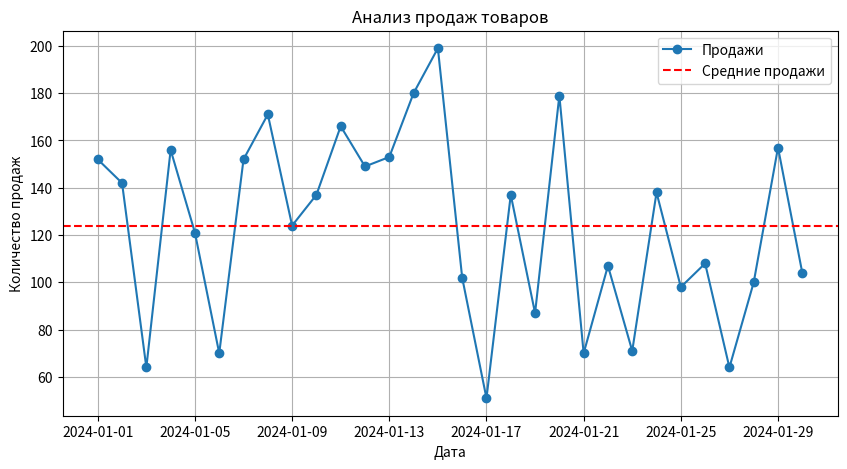

Here is the Python script that generated this plot:
import numpy as np
import pandas as pd
import matplotlib.pyplot as plt


np.random.seed(42)
data = {
    'Дата': pd.date_range(start='2024-01-01', periods=30, freq='D'),
    'Продажи': np.random.randint(50, 200, size=30),
    'Цена': np.random.uniform(10, 50, size=30)
}
df = pd.DataFrame(data)
df['Выручка'] = df['Продажи'] * df['Цена']


mean_sales = df['Продажи'].mean()
median_sales = df['Продажи'].median()
max_sales = df['Продажи'].max()
min_sales = df['Продажи'].min()
std_sales = df['Продажи'].std()


print("Средние продажи:", mean_sales)
print("Медиана продаж:", median_sales)
print("Максимальные продажи:", max_sales)
print("Минимальные продажи:", min_sales)
print("Стандартное отклонение продаж:", std_sales)


plt.figure(figsize=(10, 5))
plt.plot(df['Дата'], df['Продажи'], marker='o', linestyle='-', label='Продажи')
plt.axhline(mean_sales, color='r', linestyle='--', label='Средние продажи')
plt.xlabel('Дата')
plt.ylabel('Количество продаж')
plt.title('Анализ продаж товаров')
plt.legend()
plt.grid()
plt.show()
